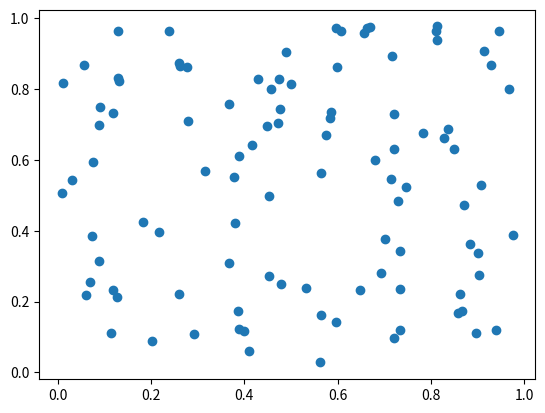

The matplotlib source for this figure:
import numpy as np
import matplotlib.pyplot as plt

def draw_plot():
    x = np.linspace(0, 10, 1000)
    y = np.sin(x)
    z = np.cos(x**2)

    plt.plot(x, y, label="sin(x)", color="red")

    plt.plot(x, z, "b--", label="cos(x^2)")


    plt.xlabel("Time")
    plt.ylabel("Volt")

    plt.legend()
    plt.show()

def draw_scatter():
    x = np.random.rand(100)
    y = np.random.rand(100)
    plt.scatter(x, y)

    plt.show()


if __name__ == '__main__':
    draw_scatter()